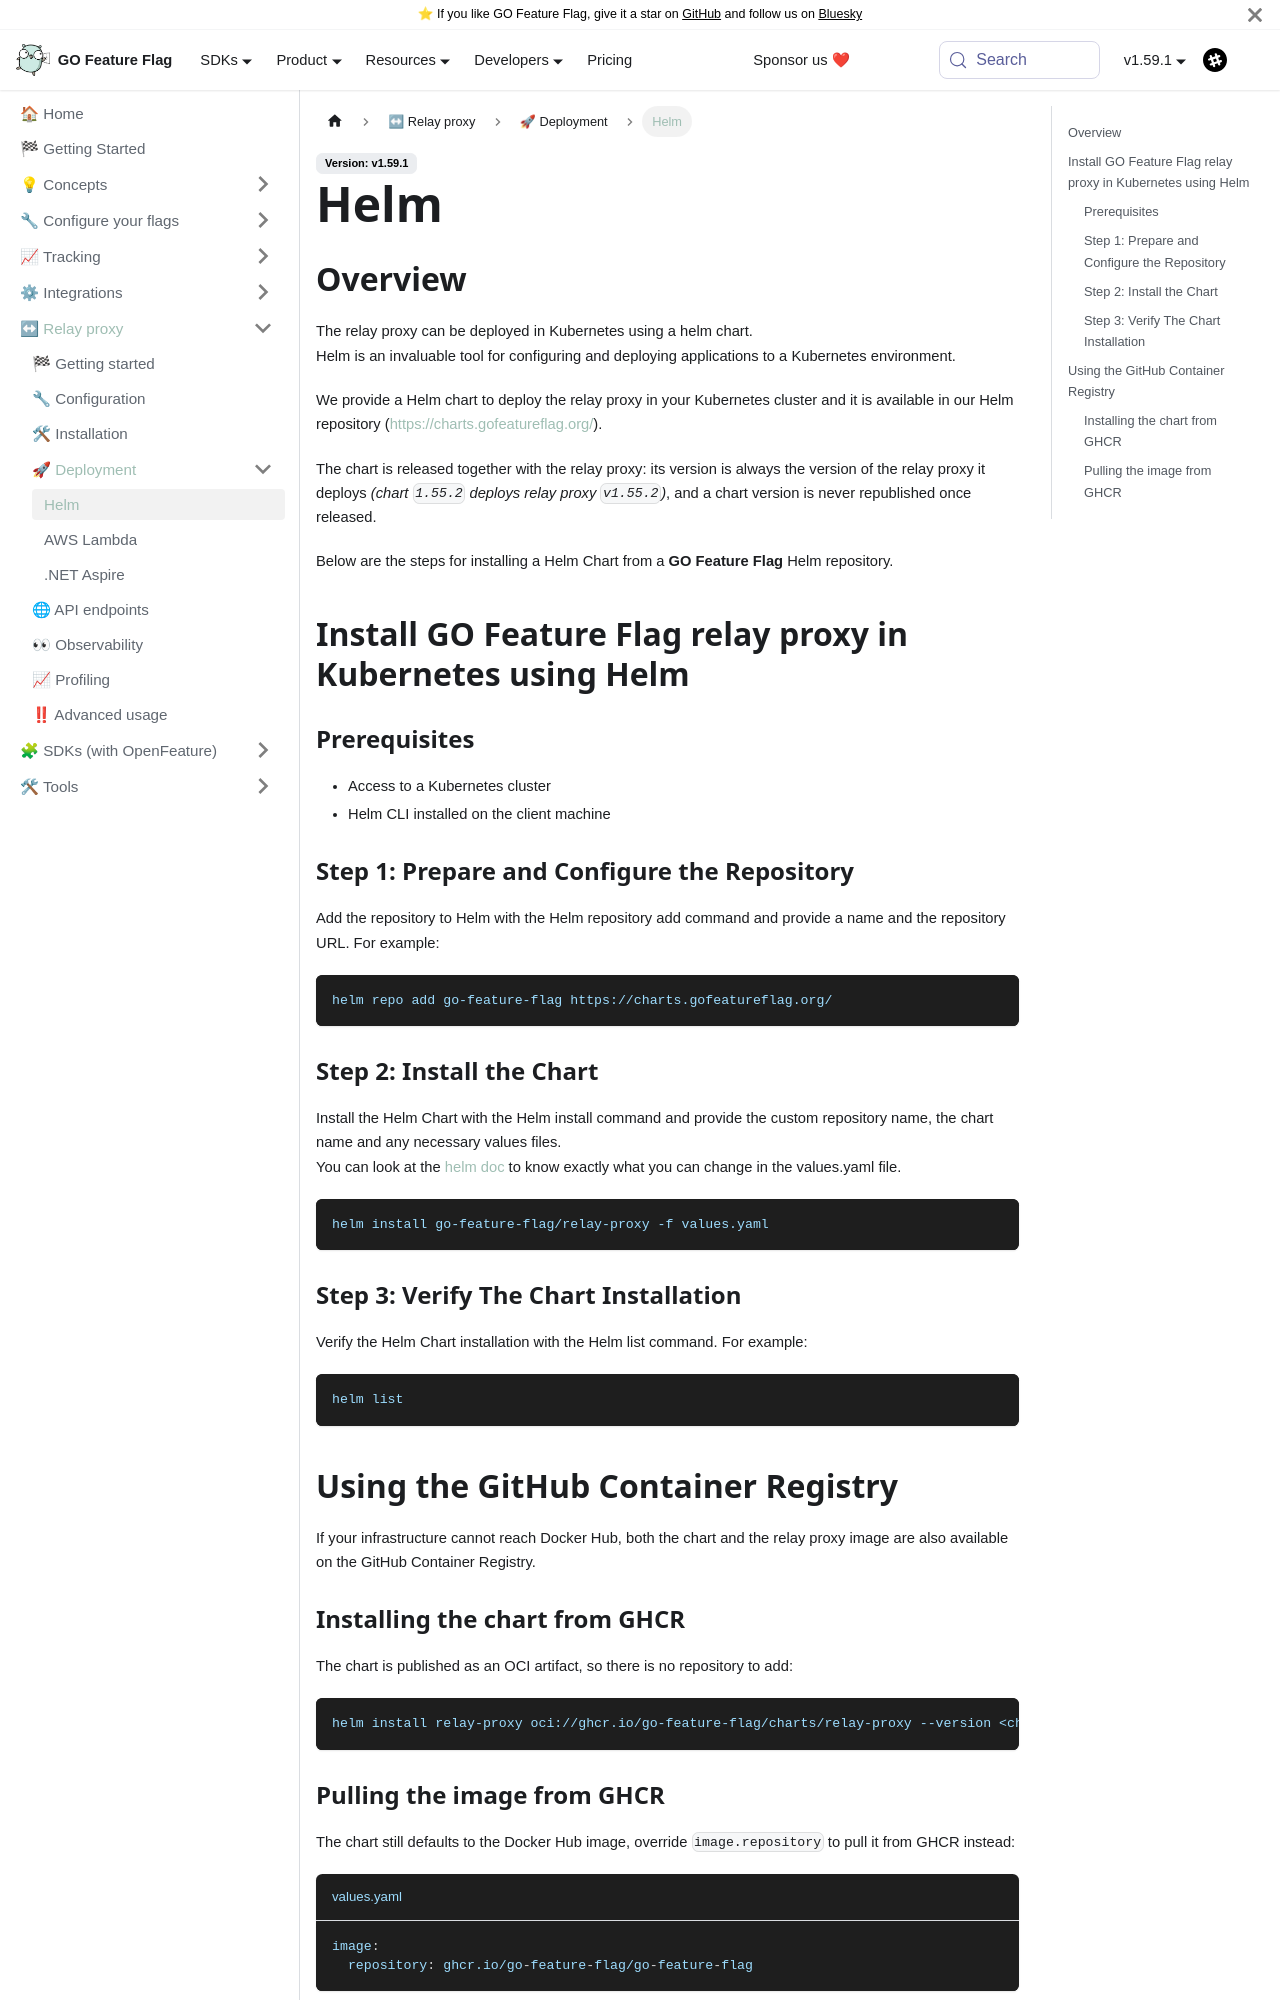

repository: thomaspoignant/go-feature-flag · page: docs/relay-proxy/deployment/helm.html · generator: docusaurus

---
sidebar_position: 10
description: How to deploy GO Feature Flag relay proxy with Helm.
---

# Helm

## Overview
The relay proxy can be deployed in Kubernetes using a helm chart.  
Helm is an invaluable tool for configuring and deploying applications to a Kubernetes environment.

We provide a Helm chart to deploy the relay proxy in your Kubernetes cluster and it is available in our Helm repository (https://charts.gofeatureflag.org/).

The chart is released together with the relay proxy: its version is always the version of the
relay proxy it deploys _(chart `1.55.2` deploys relay proxy `v1.55.2`)_, and a chart version is
never republished once released.

Below are the steps for installing a Helm Chart from a **GO Feature Flag** Helm repository.

## Install GO Feature Flag relay proxy in Kubernetes using Helm
### Prerequisites

- Access to a Kubernetes cluster
- Helm CLI installed on the client machine

### Step 1: Prepare and Configure the Repository

Add the repository to Helm with the Helm repository add command and provide a name and the repository URL. For example:

```shell
helm repo add go-feature-flag https://charts.gofeatureflag.org/
```

### Step 2: Install the Chart

Install the Helm Chart with the Helm install command and provide the custom repository name, the chart name and any necessary values files.  
You can look at the [helm doc](https://github.com/thomaspoignant/go-feature-flag/blob/main/cmd/relayproxy/helm-charts/relay-proxy/README.md) to know exactly what you can change in the values.yaml file.

```shell
helm install go-feature-flag/relay-proxy -f values.yaml
```

### Step 3: Verify The Chart Installation

Verify the Helm Chart installation with the Helm list command. For example:

```shell
helm list
```
